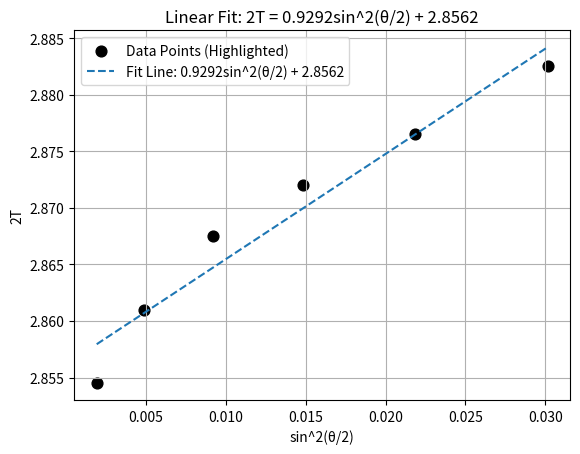

Here is the Python script that generated this plot:
import numpy as np
import matplotlib.pyplot as plt

Four_T = [5.709, 5.722, 5.735, 5.744, 5.753, 5.765]

T = [t / 2 for t in Four_T]

theta = [5, 8, 11, 14, 17, 20]

sin_half_theta_squared = [(np.sin(np.radians(t / 2)) ** 2) for t in theta]

fig, ax = plt.subplots()

table_data = [
    ["", "1", "2", "3", "4", "5", "6"],
    ["4T", 5.709, 5.722, 5.735, 5.744, 5.753, 5.765],
    ["sin^2(θ/2)", f"{sin_half_theta_squared[0]:.4f}", f"{sin_half_theta_squared[1]:.4f}", f"{sin_half_theta_squared[2]:.4f}", f"{sin_half_theta_squared[3]:.4f}", f"{sin_half_theta_squared[4]:.4f}", f"{sin_half_theta_squared[5]:.4f}"],
]

ax.axis('tight')
ax.axis('off')
table = ax.table(cellText=table_data, cellLoc='center', loc='center')
table.auto_set_font_size(False)
table.set_fontsize(14)

table.scale(1, 1.5)

plt.figure()
plt.scatter(sin_half_theta_squared, T, c='black', s=60, label='Data Points (Highlighted)')

coefficients = np.polyfit(sin_half_theta_squared, T, 1)
polynomial = np.poly1d(coefficients)
plt.plot(sin_half_theta_squared, polynomial(sin_half_theta_squared), linestyle='--', label=f'Fit Line: {coefficients[0]:.4f}sin^2(θ/2) + {coefficients[1]:.4f}')
plt.xlabel("sin^2(θ/2)")
plt.ylabel("2T")
plt.legend()
plt.title(f'Linear Fit: 2T = {coefficients[0]:.4f}sin^2(θ/2) + {coefficients[1]:.4f}')
plt.grid(True)

L = 0.51
T_0 = coefficients[1] / 2

g = 4 * np.pi ** 2 * L / (T_0 ** 2)
print(f"g = {g:.4f}")

plt.show()